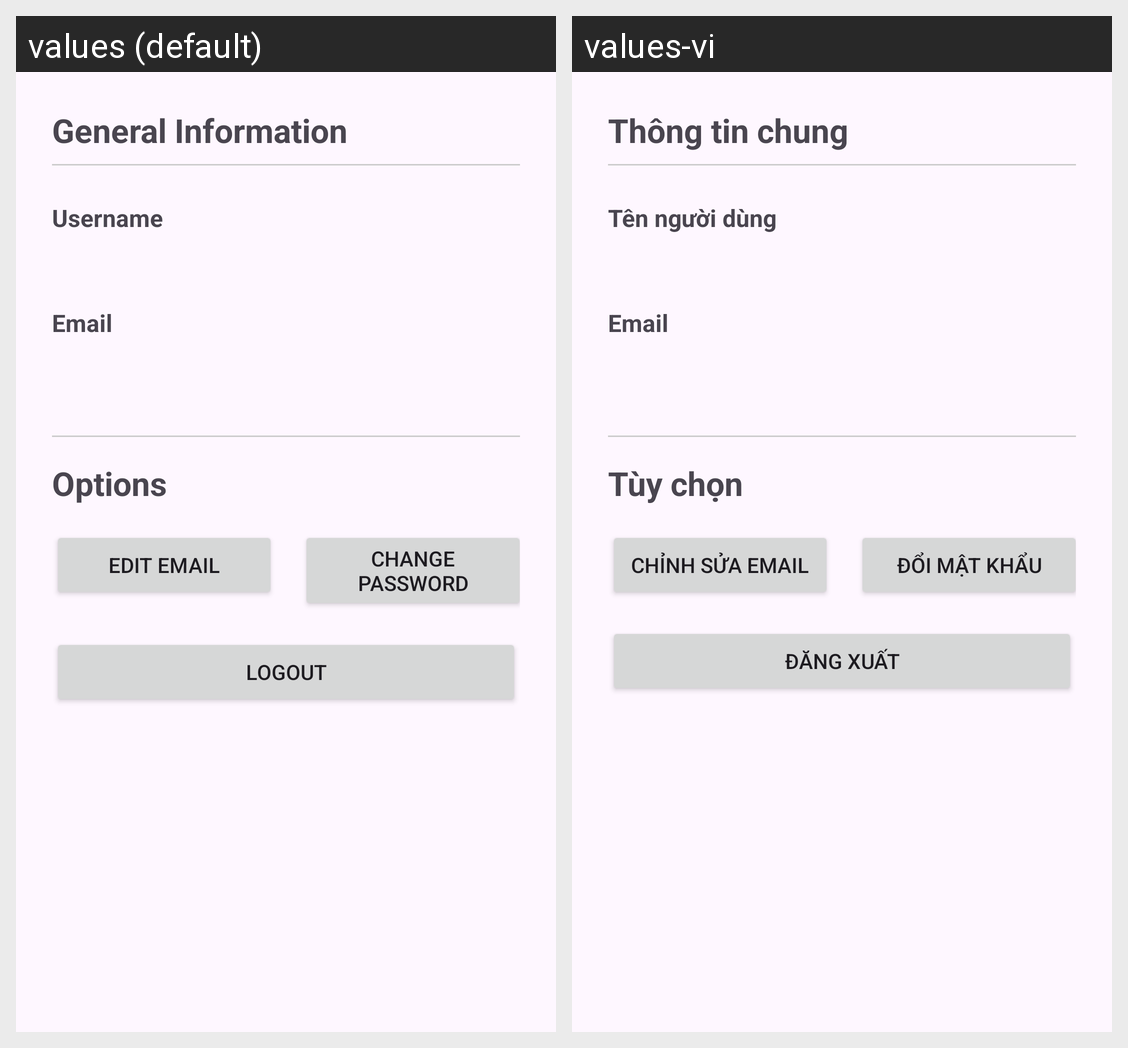

Translations of the strings shown on this Android screen, per locale in the grid:
Android screen res/layout/fragment_personal_info.xml rendered under 2 locales, left to right: values (default), values-vi. Device: Nexus 5 (rendered at 1080×1920; each locale shown at half size, 540×960, under a caption strip naming it); theme Theme.PocketRecallMastery.
Strings drawn on this screen, with the default value and each locale's value (text and hints the layout hard-codes, and strings that could not be matched under every locale, appear in the picture but are not listed):

general_information
  values: General Information
  values-vi: Thông tin chung

username
  values: Username
  values-vi: Tên người dùng

email
  values: Email
  values-vi: Email

options
  values: Options
  values-vi: Tùy chọn

edit_email
  values: Edit Email
  values-vi: Chỉnh sửa Email

change_password
  values: Change Password
  values-vi: Đổi mật khẩu

logout
  values: Logout
  values-vi: Đăng xuất
